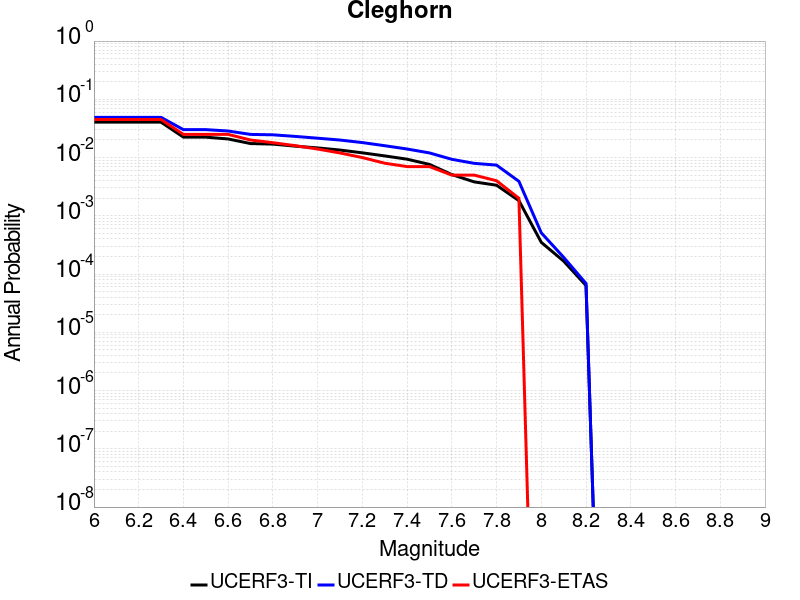

The file beside this chart, header and first rows:
Magnitude, UCERF3-TI Prob, UCERF3-TD Prob, UCERF3-ETAS Prob
6.0, 0.04052, 0.04896, 0.045
6.1, 0.04052, 0.04896, 0.045
6.2, 0.04052, 0.04896, 0.045
6.3, 0.04052, 0.04896, 0.045
6.4, 0.02241, 0.03016, 0.025
6.5, 0.02241, 0.03016, 0.025
6.6, 0.02086, 0.02856, 0.025
6.7, 0.0174, 0.02497, 0.02
6.8, 0.01702, 0.02458, 0.018
6.9, 0.01569, 0.02308, 0.016
7.0, 0.01464, 0.0215, 0.014
7.1, 0.01346, 0.01999, 0.012
7.2, 0.01206, 0.01808, 0.01
7.3, 0.01068, 0.01598, 0.008
7.4, 0.009377, 0.01403, 0.007
7.5, 0.007632, 0.01202, 0.007
7.6, 0.005103, 0.009336, 0.005
7.7, 0.003824, 0.007958, 0.005
7.8, 0.003352, 0.00742, 0.004
7.9, 0.001822, 0.003906, 0.002
8.0, 3.504494E-4, 5.103469E-4, 0.0
8.1, 1.668788E-4, 1.939748E-4, 0.0
8.2, 6.359722E-5, 6.8967565E-5, 0.0
